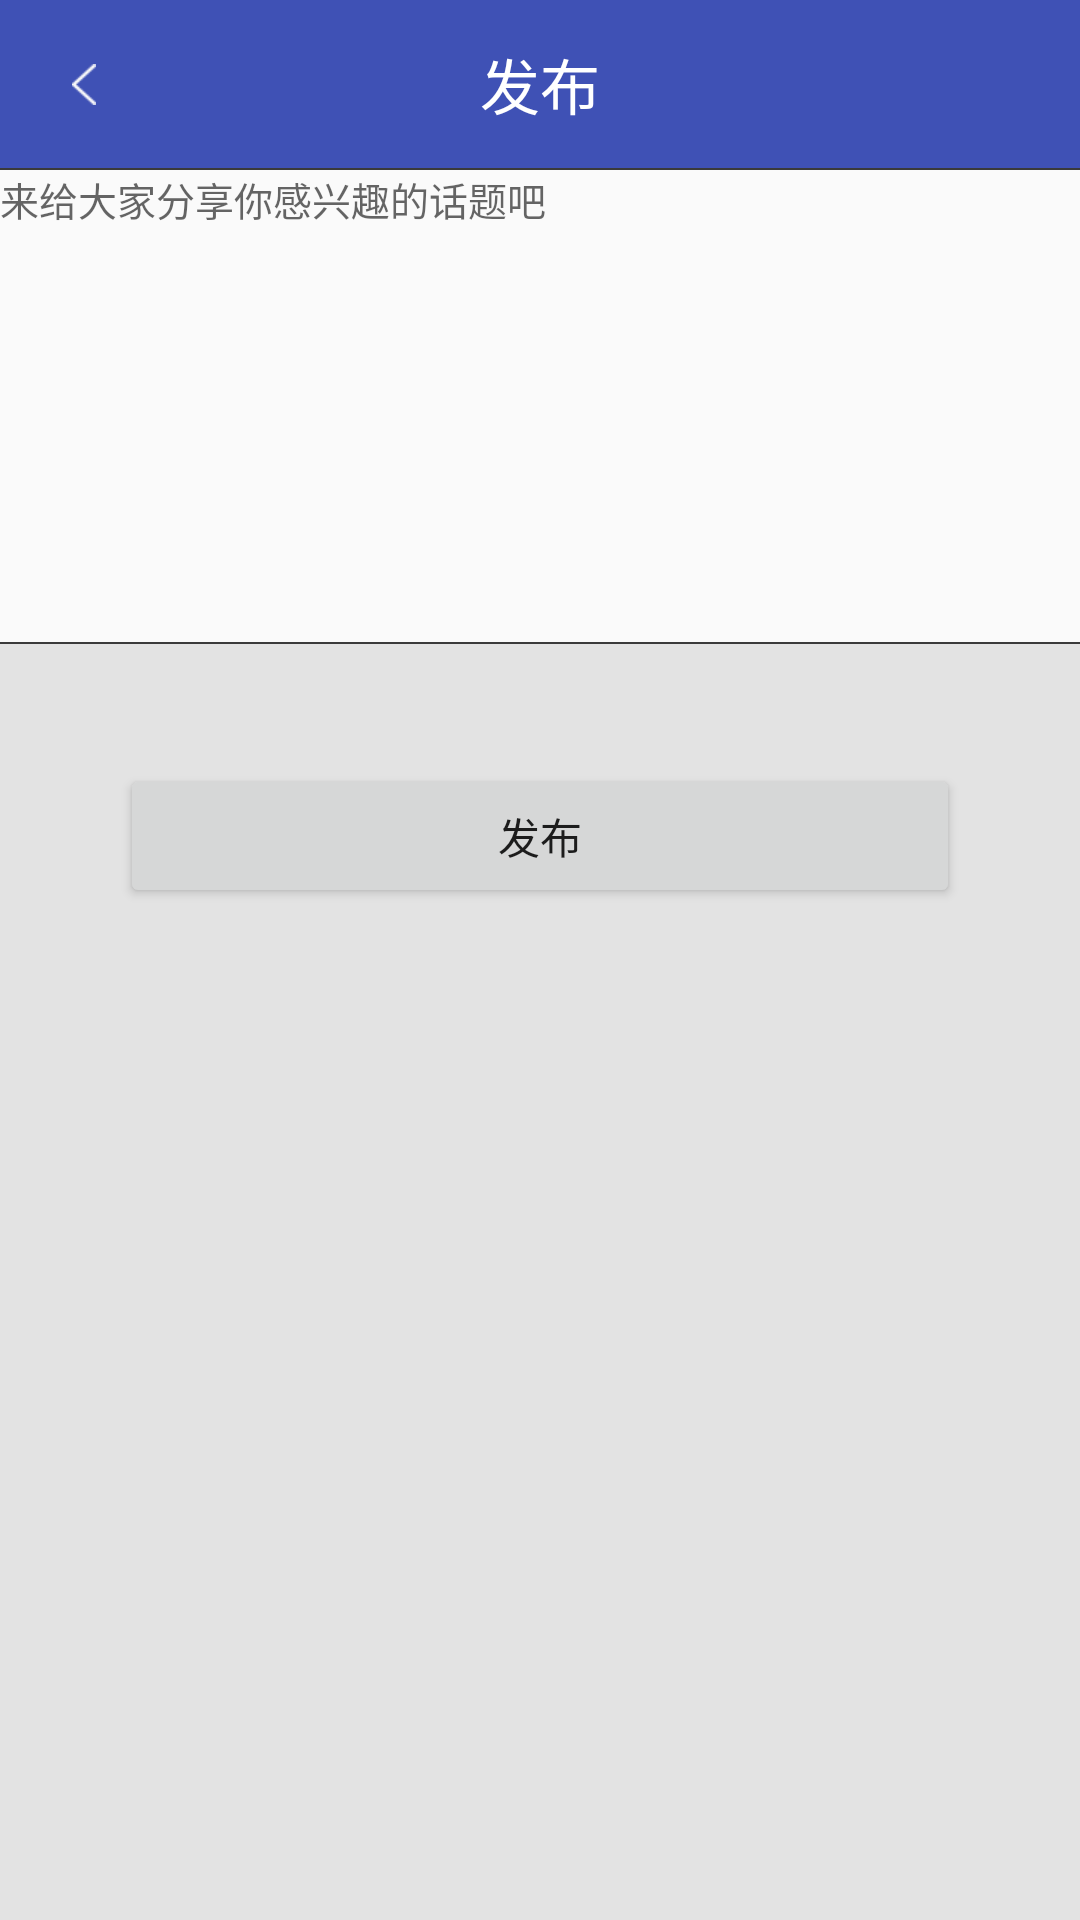

Write the Android layout XML for this screen, with the resource values it uses.
<!-- AndroidManifest.xml: application theme AppTheme -->
<!-- res/layout/activity_publish.xml -->
<?xml version="1.0" encoding="utf-8"?>
<LinearLayout xmlns:android="http://schemas.android.com/apk/res/android"
    xmlns:app="http://schemas.android.com/apk/res-auto"
    xmlns:tools="http://schemas.android.com/tools"
    android:layout_width="match_parent"
    android:layout_height="match_parent"
    android:orientation="vertical"
    android:background="@color/color_e3e3e3"
    tools:context="com.oujian.graduation.activity.PublishActivity">
    <android.support.design.widget.AppBarLayout
        android:layout_width="match_parent"
        android:layout_height="wrap_content"
        android:theme="@style/AppTheme.AppBarOverlay">
        <android.support.v7.widget.Toolbar
            android:id="@+id/publish_toolBar"
            android:layout_width="match_parent"
            android:layout_height="wrap_content"
            android:fitsSystemWindows="true"
            android:clipToPadding="false"
            app:navigationIcon="@drawable/back">
            <TextView
                android:id="@+id/publish_top_title"
                android:layout_width="wrap_content"
                android:layout_height="wrap_content"
                android:layout_gravity="center"
                android:text="@string/publish"
                style="@style/text_ffffff_20dp"
                />

        </android.support.v7.widget.Toolbar>
    </android.support.design.widget.AppBarLayout>
    <View
        android:layout_width="match_parent"
        android:layout_height="0.5dp"
        android:background="@color/color_3a3a3a"
        />
    <EditText
        android:id="@+id/input_content"
        android:layout_width="match_parent"
        android:layout_height="wrap_content"
        android:background="@color/color_fafafa"
        android:inputType="textMultiLine"
        android:lines="10"
        android:gravity="top"
        android:singleLine="false"
        android:textSize="13sp"
        android:textCursorDrawable="@null"
        android:textColor="@color/black"
        android:hint="@string/tips"
        />
    <View
        android:layout_width="match_parent"
        android:layout_height="0.5dp"
        android:background="@color/color_3a3a3a"
        />
        <Button
            android:id="@+id/publish_btn"
            android:layout_width="match_parent"
            android:layout_marginTop="@dimen/dimen_40dp"
            android:layout_marginLeft="@dimen/dimen_40dp"
            android:layout_marginRight="@dimen/dimen_40dp"
            android:layout_height="wrap_content"
            android:text="@string/publish"/>
</LinearLayout>
<!-- resources referenced by this layout -->
<resources>
  <color name="black">#000000</color>
  <color name="color_3a3a3a">#3a3a3a</color>
  <color name="color_e3e3e3">#E3E3E3</color>
  <color name="color_fafafa">#fafafa</color>
  <dimen name="dimen_40dp">40dp</dimen>
  <!-- drawable back: png bitmap (drawable-xhdpi, 1293 bytes) -->
  <string name="publish">发布</string>
  <string name="tips">来给大家分享你感兴趣的话题吧</string>
  <style name="AppTheme.AppBarOverlay" parent="ThemeOverlay.AppCompat.Dark.ActionBar" />
  <style name="text_ffffff_20dp">
          <item name="android:textColor">@color/color_fffff</item>
          <item name="android:textSize">@dimen/dimen_20dp</item>
      </style>
  <style name="AppTheme" parent="Theme.AppCompat.Light.DarkActionBar">
          
          <item name="colorPrimary">@color/colorPrimary</item>
          <item name="colorPrimaryDark">@color/colorPrimaryDark</item>
          <item name="colorAccent">@color/colorAccent</item>
          <item name="windowActionBar">false</item>
          <item name="windowNoTitle">true</item>
      </style>
  <color name="color_fffff">#ffffff</color>
  <dimen name="dimen_20dp">20dp</dimen>
  <color name="colorPrimary">#3F51B5</color>
  <color name="colorPrimaryDark">#303F9F</color>
  <color name="colorAccent">#FF4081</color>
</resources>
